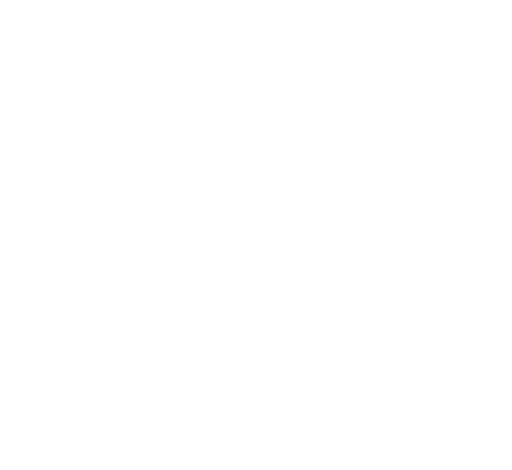
t = 0.00 s
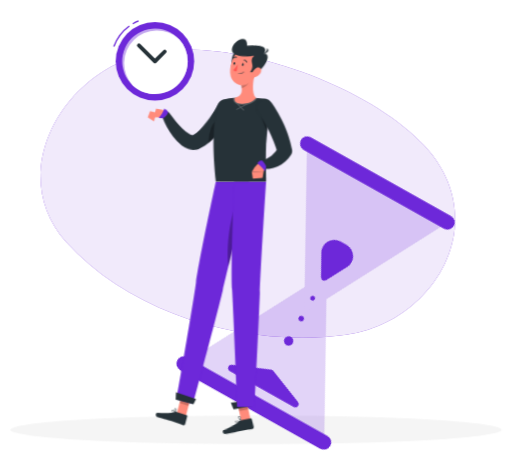
t = 1.64 s
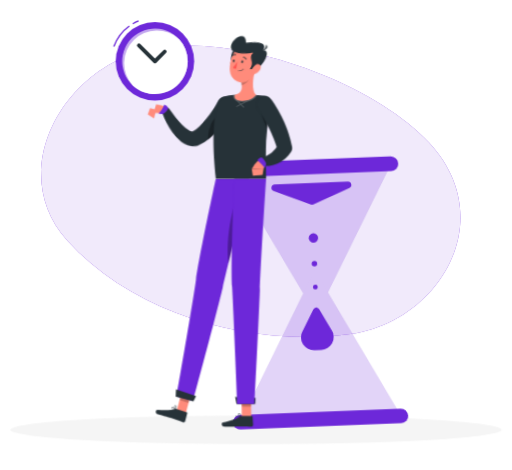
t = 3.24 s
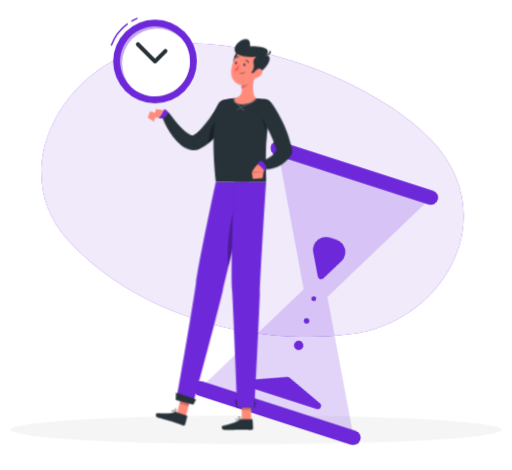
t = 4.64 s
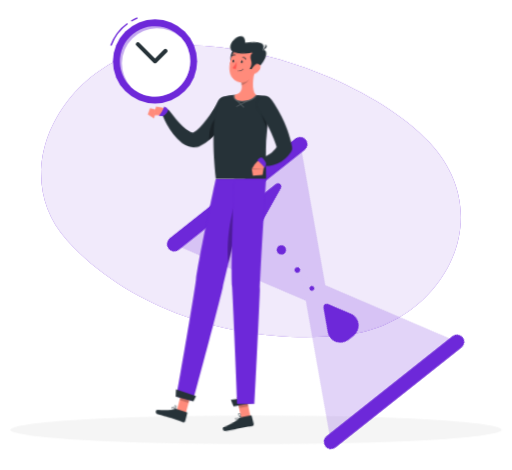
t = 6.44 s
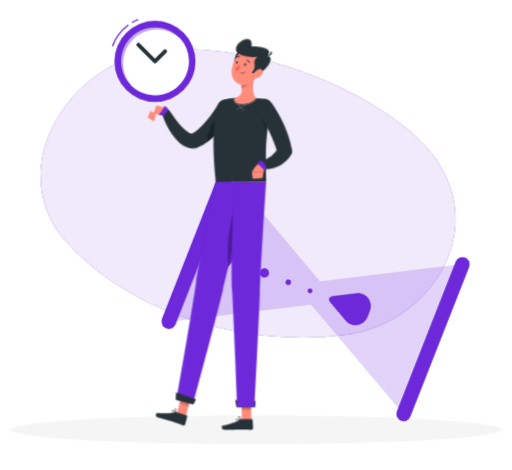
t = 7.94 s

The animated SVG that drew these frames (rendered in a browser with its animation timeline set to each time). Animation: 10 CSS @keyframes rules; one cycle of 9.44 s, repeats indefinitely.

<svg xmlns="http://www.w3.org/2000/svg" viewBox="48 77 404 371" id="ss-g-waiting-m"><style>svg#ss-g-waiting-m #foot{transform-box:view-box;transform-origin:244px 412px;animation:2.4s ease-in-out 1.0s infinite k-foot}svg#ss-g-waiting-m #clockarm{transform-box:view-box;transform-origin:228px 165px;animation:3s ease-in-out 1.0s infinite k-clockarm}svg#ss-g-waiting-m #head{transform-box:view-box;transform-origin:242px 145px;animation:4s ease-in-out 1.0s infinite k-head}svg#ss-g-waiting-m #background-simple{transform-box:fill-box;transform-origin:center;animation:0.8s 1 both cubic-bezier(.2,.7,.2,1) bxGrow,8s infinite none ease-in-out drift;animation-delay:0s,0.9s}svg#ss-g-waiting-m #Shadow{transform-box:fill-box;transform-origin:center;animation:0.6s 1 both linear bxFade;animation-delay:0.2s}svg#ss-g-waiting-m #Hourglass{transform-box:fill-box;transform-origin:center;animation:0.7s 1 both cubic-bezier(.2,.7,.2,1) bxIn,4s infinite none ease-in-out k-Hourglass;animation-delay:0.18s,1.08s}svg#ss-g-waiting-m #Character{transform-box:fill-box;transform-origin:center;animation:0.7s 1 both cubic-bezier(.2,.7,.2,1) bxIn,3.2s infinite none ease-in-out bob;animation-delay:0.36s,1.26s}svg#ss-g-waiting-m #Clock{transform-box:fill-box;transform-origin:center;animation:0.7s 1 both cubic-bezier(.2,.7,.2,1) bxIn,2s infinite none ease-in-out pulse;animation-delay:0.54s,1.44s}@keyframes bob{0%,100%{transform:none}50%{transform:translateY(-3px)}}@keyframes bxFade{from{opacity:0}to{opacity:1}}@keyframes bxGrow{from{opacity:0;transform:scale(.92)}to{opacity:1;transform:none}}@keyframes bxIn{from{opacity:0;transform:translateY(14px)}to{opacity:1;transform:none}}@keyframes drift{0%,100%{transform:none}50%{transform:translate(4px,-3px) scale(1.02)}}@keyframes pulse{0%,100%{transform:scale(1)}50%{transform:scale(1.08)}}@keyframes k-foot{0%,100%{transform:rotate(0)}10%{transform:rotate(-14deg)}20%{transform:rotate(0)}30%{transform:rotate(-14deg)}40%{transform:rotate(0)}}@keyframes k-clockarm{0%,100%{transform:rotate(0deg)}50%{transform:rotate(8deg)}}@keyframes k-head{0%,100%{transform:rotate(0)}30%,50%{transform:rotate(-6deg)}75%{transform:rotate(3deg)}}@keyframes k-Hourglass{0%,100%{transform:rotate(0deg)}50%{transform:rotate(180deg)}}@media (prefers-reduced-motion: reduce){svg#ss-g-waiting-m *{animation:none!important}}</style><g id="background-simple"><path d="M382.22,191.91c-46.1-49.54-161.38-90.52-227.3-70.22-62,19.12-101,95.55-54.68,146.7,53.34,58.89,145.23,83.23,220.68,72.89C389.77,331.84,438.24,252.11,382.22,191.91Z" style="fill:#6D28D9" /><path d="M382.22,191.91c-46.1-49.54-161.38-90.52-227.3-70.22-62,19.12-101,95.55-54.68,146.7,53.34,58.89,145.23,83.23,220.68,72.89C389.77,331.84,438.24,252.11,382.22,191.91Z" style="fill:#fff;opacity:0.9" /></g><g id="Shadow"><ellipse id="path" cx="250" cy="416.24" rx="193.89" ry="11.32" style="fill:#f5f5f5" /></g><g id="Hourglass"><g style="opacity:0.2"><polygon points="360.73 407.87 297.04 290.15 233.35 407.87 360.73 407.87" style="fill:#6D28D9" /><polygon points="360.73 208.72 297.04 326.43 233.35 208.72 360.73 208.72" style="fill:#6D28D9" /></g><path d="M308.71,278.22l-9.32,17.22a2.67,2.67,0,0,1-4.7,0l-9.32-17.22a10.21,10.21,0,0,1,9-15.06h5.39A10.21,10.21,0,0,1,308.71,278.22Z" style="fill:#6D28D9" /><path d="M298.05,378.15,327,390.05a2.67,2.67,0,0,1-1,5.13H268.13a2.67,2.67,0,0,1-1-5.13L296,378.15A2.65,2.65,0,0,1,298.05,378.15Z" style="fill:#6D28D9" /><circle cx="297.04" cy="351.8" r="3.71" style="fill:#6D28D9" /><circle cx="297.04" cy="313.05" r="1.91" style="fill:#6D28D9" /><circle cx="297.04" cy="331.52" r="2.17" style="fill:#6D28D9" /><path d="M360.41,402.06H233.67a5.82,5.82,0,0,0-5.8,5.81h0a5.82,5.82,0,0,0,5.8,5.8H360.41a5.82,5.82,0,0,0,5.8-5.8h0A5.82,5.82,0,0,0,360.41,402.06Z" style="fill:#6D28D9" /><path d="M360.41,202.92H233.67a5.82,5.82,0,0,0-5.8,5.8h0a5.82,5.82,0,0,0,5.8,5.8H360.41a5.82,5.82,0,0,0,5.8-5.8h0A5.82,5.82,0,0,0,360.41,202.92Z" style="fill:#6D28D9" /></g><g id="Character"><polygon points="194.63 405.68 187.58 403.39 191.96 386.76 199.01 389.05 194.63 405.68" style="fill:#ff8b7b" /><path d="M187.47,402.45l7.92,2.57a.54.54,0,0,1,.37.65l-1.65,6.4a1.31,1.31,0,0,1-1.64.85c-2.74-.94-4-1.53-7.49-2.66-2.15-.7-9.21-2.52-12.17-3.48s-1.93-3.86-.59-3.72c6,.63,11.4.35,13.9-.57A2.09,2.09,0,0,1,187.47,402.45Z" style="fill:#263238" /><polygon points="199.01 389.06 191.96 386.76 189.7 395.34 196.76 397.63 199.01 389.06" style="opacity:0.2" /><path d="M218.28,220.72s-12.65,58.55-15.62,79.6c-3.25,23.05-15.46,92.27-15.46,92.27l13.09,3.62s18.14-67.13,23.44-89.54c5.75-24.33,21-86,21-86Z" style="fill:#6D28D9" /><path d="M233.92,239.92c-5,11.34-7.47,36-5.53,47.35,3.54-14.55,7.8-31.85,11.09-45.16C238.37,238.25,236.53,234,233.92,239.92Z" style="opacity:0.30000000000000004" /><polygon points="200.62 396.47 186.6 392.61 186.88 386.9 202.66 392.35 200.62 396.47" style="fill:#263238" /><path d="M184.57,402.87a9.63,9.63,0,0,0,2,.36.18.18,0,0,0,.16-.28c-.18-.23-1.73-2.24-2.7-2.18a.65.65,0,0,0-.54.34,1,1,0,0,0-.08,1A2,2,0,0,0,184.57,402.87Zm1.59,0c-1.34-.16-2.26-.5-2.48-.93a.62.62,0,0,1,.07-.63.32.32,0,0,1,.26-.17C184.53,401.08,185.51,402.06,186.16,402.84Z" style="fill:#263238" /><path d="M186.5,403.22h.08a.18.18,0,0,0,.13-.11c0-.08.85-2.06.36-3a.85.85,0,0,0-.62-.45.66.66,0,0,0-.76.3c-.41.72.16,2.53.73,3.18Zm0-3.17a.5.5,0,0,1,.31.26,3.85,3.85,0,0,1-.27,2.39,3.52,3.52,0,0,1-.51-2.53c0-.09.14-.19.39-.14Z" style="fill:#263238" /><g id="clockarm"><path d="M231.74,165.13c-.38.9-.7,1.58-1.05,2.34s-.73,1.46-1.1,2.18c-.74,1.45-1.52,2.86-2.33,4.27a82.48,82.48,0,0,1-5.4,8.18,62,62,0,0,1-6.65,7.59,38.5,38.5,0,0,1-8.68,6.42l-.25.13a5.17,5.17,0,0,1-1.28.46,14.21,14.21,0,0,1-6.87-.27,20,20,0,0,1-5.24-2.44,34,34,0,0,1-7.24-6.56,60.17,60.17,0,0,1-5.27-7.31,65.7,65.7,0,0,1-4.13-7.85,3.24,3.24,0,0,1,5.47-3.35l.1.12c1.65,2,3.44,4.13,5.24,6.07a68.41,68.41,0,0,0,5.58,5.48,27.46,27.46,0,0,0,5.74,4,8.46,8.46,0,0,0,2.47.82,2.74,2.74,0,0,0,1.44-.12l-1.53.59a29.94,29.94,0,0,0,5.61-4.9,61.91,61.91,0,0,0,5-6.42c1.58-2.3,3.08-4.71,4.49-7.19.72-1.23,1.41-2.48,2.06-3.75l1-1.89c.31-.61.65-1.31.89-1.8l.06-.14a6.5,6.5,0,0,1,11.85,5.34Z" style="fill:#263238" /><path d="M215.39,178.71c3.14-8.34,9.81-8.48,12.7-6.27-.21.39-.43.78-.65,1.17a84.91,84.91,0,0,1-5.15,7.91A65.35,65.35,0,0,1,216,188.9c-.72.71-1.46,1.41-2.23,2.09A32,32,0,0,1,215.39,178.71Z" style="opacity:0.30000000000000004" /><path d="M176,172.79l-6.5.24,1.62-6.95a33.54,33.54,0,0,1,6.63,1,2.63,2.63,0,0,1,1.41,4h0A3.91,3.91,0,0,1,176,172.79Z" style="fill:#ff8b7b" /><path d="M179.64,166.92a6.28,6.28,0,0,0-2.15-1.11c-.54,2.84-4,7.63-4,7.63h2.71a2.38,2.38,0,0,0,1.83-.85l1.9-2.28A2.37,2.37,0,0,0,179.64,166.92Z" style="fill:#6D28D9" /></g><polygon points="164.52 169.83 166.34 164.93 171.1 166.09 169.48 173.03 164.52 169.83" style="fill:#ff8b7b" /><g id="foot"><polygon points="246.25 408.92 238.84 408.92 238.58 391.75 245.99 391.75 246.25 408.92" style="fill:#ff8b7b" /><path d="M238.45,408.06h8.33a.53.53,0,0,1,.55.51l.4,6.59a1.32,1.32,0,0,1-1.3,1.32c-2.9-.05-4.28-.22-8-.22-2.25,0-9.78.23-12.89.23s-3-3.08-1.71-3.36c5.92-1.24,11.2-3,13.29-4.61A2.07,2.07,0,0,1,238.45,408.06Z" style="fill:#263238" /><polygon points="246 391.76 238.58 391.76 238.72 400.61 246.13 400.61 246 391.76" style="opacity:0.2" /><polygon points="249.32 398.47 234.65 398.47 233.53 393.01 249.72 393.82 249.32 398.47" style="fill:#263238" /><path d="M235.82,409.35a9.69,9.69,0,0,0,2-.26.2.2,0,0,0,.13-.14.19.19,0,0,0-.07-.17c-.24-.17-2.34-1.6-3.25-1.24a.66.66,0,0,0-.4.48,1,1,0,0,0,.22.94A2,2,0,0,0,235.82,409.35Zm1.5-.51c-1.33.26-2.3.22-2.65-.12a.64.64,0,0,1-.12-.62.3.3,0,0,1,.19-.24C235.23,407.67,236.46,408.29,237.32,408.84Z" style="fill:#263238" /></g><path d="M232.74,220.72s-2.83,64.41-1.63,85.64c1.32,23.24,4.08,92.11,4.08,92.11h13.58s3.42-67,4.24-90c.89-25,4.92-87.75,4.92-87.75Z" style="fill:#6D28D9" /><path d="M237.76,409.09a.13.13,0,0,0,.08,0,.18.18,0,0,0,.09-.14c0-.09.17-2.22-.58-2.94a.87.87,0,0,0-.73-.24.66.66,0,0,0-.62.52c-.18.81.93,2.36,1.67,2.8A.15.15,0,0,0,237.76,409.09Zm-1-3a.5.5,0,0,1,.37.15,3.83,3.83,0,0,1,.49,2.36c-.64-.55-1.38-1.73-1.27-2.26,0-.1.08-.22.33-.25Z" style="fill:#263238" /><path d="M261.64,160.94a4.72,4.72,0,0,0-4-5.5h-.08c-2.39-.35-5.39-.71-8.33-.85a147.89,147.89,0,0,0-16.85,0c-2.59.24-5.12.67-7.14,1.06l-.08,0a7.08,7.08,0,0,0-5.39,4.94c-2.42,8.15-5.31,24.79-1.53,60.12h39.65c.28-3.54-.51-15.06.07-29.73A234.86,234.86,0,0,1,261.64,160.94Z" style="fill:#263238" /><path d="M261.26,163.12c-.82,4.74-1.83,11.19-2.53,18,0,0-3.62-7.1-4.28-13.17S259,161.42,261.26,163.12Z" style="opacity:0.30000000000000004" /><g style="opacity:0.2"><path d="M234.67,164.06a.38.38,0,0,1-.17-.71l12.36-6.41a.38.38,0,0,1,.5.16.38.38,0,0,1-.16.51L234.84,164A.47.47,0,0,1,234.67,164.06Z" style="fill:#fff" /><path d="M240.33,164.64a.33.33,0,0,1-.26-.11l-6.78-6.73a.39.39,0,0,1,0-.53.38.38,0,0,1,.53,0l6.77,6.74a.38.38,0,0,1,0,.53A.36.36,0,0,1,240.33,164.64Z" style="fill:#fff" /><path d="M249.26,154.58a147.71,147.71,0,0,0-16.84,0l-.28,0a4,4,0,0,0,.43,3.07c.94,1.5,2.91,2.34,5.87,2.5l1.11,0c8,0,11.09-4.86,11.22-5.07l.28-.45Z" style="fill:#fff" /></g><path d="M233.22,154.52c4.9-1.16,5.76-4.19,5.43-7.52a19.92,19.92,0,0,0-.39-2.48l6.14-5.1,4.51-3.74c-1.25,5.43-2.66,15.32,1,18.94,0,0-3,5-11.43,4.56C231.41,158.79,233.22,154.52,233.22,154.52Z" style="fill:#ff8b7b" /><path d="M238.26,144.52a19.92,19.92,0,0,1,.39,2.48c2.29-.46,5.35-2.9,5.67-5.24a10.66,10.66,0,0,0,.08-2.34Z" style="opacity:0.2" /><g id="head"><path d="M235,118.5c-3.33,2-2.8,7-3.7,10.58,2.12.21,5.46-3.56,5.46-3.56l2-5.73Z" style="fill:#263238" /><path d="M252.71,128.56c-2.13,7.06-3,11.29-7.52,14.24a9.59,9.59,0,0,1-14.92-8.11c0-6.73,3.46-17.15,11.18-18.59A9.7,9.7,0,0,1,252.71,128.56Z" style="fill:#ff8b7b" /><path d="M246.06,134.55c5-5.8-1.25-8.66,3.86-12.69-5.75.27-15.22-.14-16.91-4.08s3.51-9.28,7.84-9.78c5-.58,3.92,5.61,3.92,5.61s19.13-1.19,13.06,7c4.6-.28,3.33,7.16-4.67,13.44C251.15,134.72,246.06,134.55,246.06,134.55Z" style="fill:#263238" /><path d="M256.68,120.71s3.94-1.17,3.81-4.29C261.91,117.4,262.06,120.38,256.68,120.71Z" style="fill:#263238" /><path d="M253.88,135.93a7.91,7.91,0,0,1-4.55,2.77c-2.27.41-2.8-1.69-1.67-3.74,1-1.84,3.43-4.27,5.47-3.76S255.33,134.14,253.88,135.93Z" style="fill:#ff8b7b" /><path d="M241.32,128.38c-.14.58-.56,1-.95.91s-.58-.61-.44-1.19.56-1,.94-.92S241.46,127.79,241.32,128.38Z" style="fill:#263238" /><path d="M234.69,127.05c-.14.58-.56,1-.94.92s-.59-.61-.45-1.19.56-1,.94-.92S234.83,126.47,234.69,127.05Z" style="fill:#263238" /><path d="M236.73,127.76a22.22,22.22,0,0,1-4,4.42,3.42,3.42,0,0,0,2.68,1.09Z" style="fill:#ff5652" /><path d="M237.45,135.31a5.13,5.13,0,0,0,3.85-1.24.16.16,0,0,0,0-.24.18.18,0,0,0-.25,0,4.89,4.89,0,0,1-4.22,1.05.17.17,0,0,0-.2.14.18.18,0,0,0,.14.21Z" style="fill:#263238" /><path d="M243.88,126.76a.27.27,0,0,0,.17,0,.34.34,0,0,0,.17-.46,3.36,3.36,0,0,0-2.47-2,.36.36,0,0,0-.4.3.35.35,0,0,0,.31.39,2.69,2.69,0,0,1,1.92,1.58A.36.36,0,0,0,243.88,126.76Z" style="fill:#263238" /><path d="M233.05,123.07a.32.32,0,0,0,.32-.06,2.89,2.89,0,0,1,2.52-.59.35.35,0,1,0,.22-.67h0a3.64,3.64,0,0,0-3.17.71.35.35,0,0,0-.06.49A.3.3,0,0,0,233.05,123.07Z" style="fill:#263238" /></g><path d="M262,158.09l.83,1.13.75,1.06c.5.71.95,1.42,1.42,2.13.91,1.43,1.77,2.88,2.6,4.34a95.76,95.76,0,0,1,4.52,9c.7,1.52,1.3,3.1,1.94,4.65s1.18,3.16,1.67,4.78a88.81,88.81,0,0,1,2.6,9.83l.08.38a5.22,5.22,0,0,1-.71,3.94,28.6,28.6,0,0,1-4.55,5.39,23.54,23.54,0,0,1-6,4,21.55,21.55,0,0,1-6.86,1.9,20.48,20.48,0,0,1-3.5.06c-.58,0-1.16-.11-1.74-.2l-.88-.17-1-.25a.46.46,0,0,1-.34-.55l1.38-5.8c0-.05.26-.06.42-.1l.55-.11c.38-.08.75-.17,1.13-.27a15.91,15.91,0,0,0,2.17-.76,15.5,15.5,0,0,0,3.79-2.23,19.16,19.16,0,0,0,5.26-6.85l-.63,4.32c-.86-2.83-1.77-5.63-2.87-8.4s-2.3-5.49-3.61-8.17-2.71-5.33-4.22-7.91c-.74-1.29-1.52-2.56-2.3-3.82l-1.19-1.86-.59-.9-.55-.8-.2-.3A6.49,6.49,0,0,1,262,158.09Z" style="fill:#263238" /><path d="M248.78,209.48,246.63,213l9.33-.37s2.45-6.28-.89-7.27l-1.3.35A8.56,8.56,0,0,0,248.78,209.48Z" style="fill:#ff8b7b" /><path d="M252.62,204.55a6.26,6.26,0,0,0-1.7,1.71c2.54,1.38,6.08,6.08,6.08,6.08l.82-2.58a2.38,2.38,0,0,0-.27-2L256,205.26A2.38,2.38,0,0,0,252.62,204.55Z" style="fill:#6D28D9" /><polygon points="247.45 218.42 255.14 217.74 255.96 212.63 246.63 213 247.45 218.42" style="fill:#ff8b7b" /></g><g id="Clock"><path d="M153.06,96.34l-.51-.86a35.39,35.39,0,0,1,4.57-2.28l.38.93A33.38,33.38,0,0,0,153.06,96.34Z" style="fill:#6D28D9" /><path d="M138.46,114l-1-.34A34.81,34.81,0,0,1,149.77,97.3l.59.81A33.7,33.7,0,0,0,138.46,114Z" style="fill:#6D28D9" /><circle cx="170.2" cy="125.39" r="30.78" style="fill:#6D28D9" /><path d="M195.91,125.39a25.71,25.71,0,1,1-6.72-17.34.06.06,0,0,1,.05,0A25.66,25.66,0,0,1,195.91,125.39Z" style="fill:#fff;opacity:0.6000000000000001" /><path d="M195.91,125.39a25.71,25.71,0,0,1-43.15,18.89,25.71,25.71,0,0,1,36.43-36.23.06.06,0,0,1,.05,0A25.66,25.66,0,0,1,195.91,125.39Z" style="fill:#fff" /><path d="M170.2,126.89a1.49,1.49,0,0,1-1.06-.44L156.6,113.91a1.5,1.5,0,1,1,2.12-2.12l11.48,11.48,6.63-6.63a1.5,1.5,0,0,1,2.12,2.12l-7.69,7.69A1.51,1.51,0,0,1,170.2,126.89Z" style="fill:#263238" /></g></svg>
